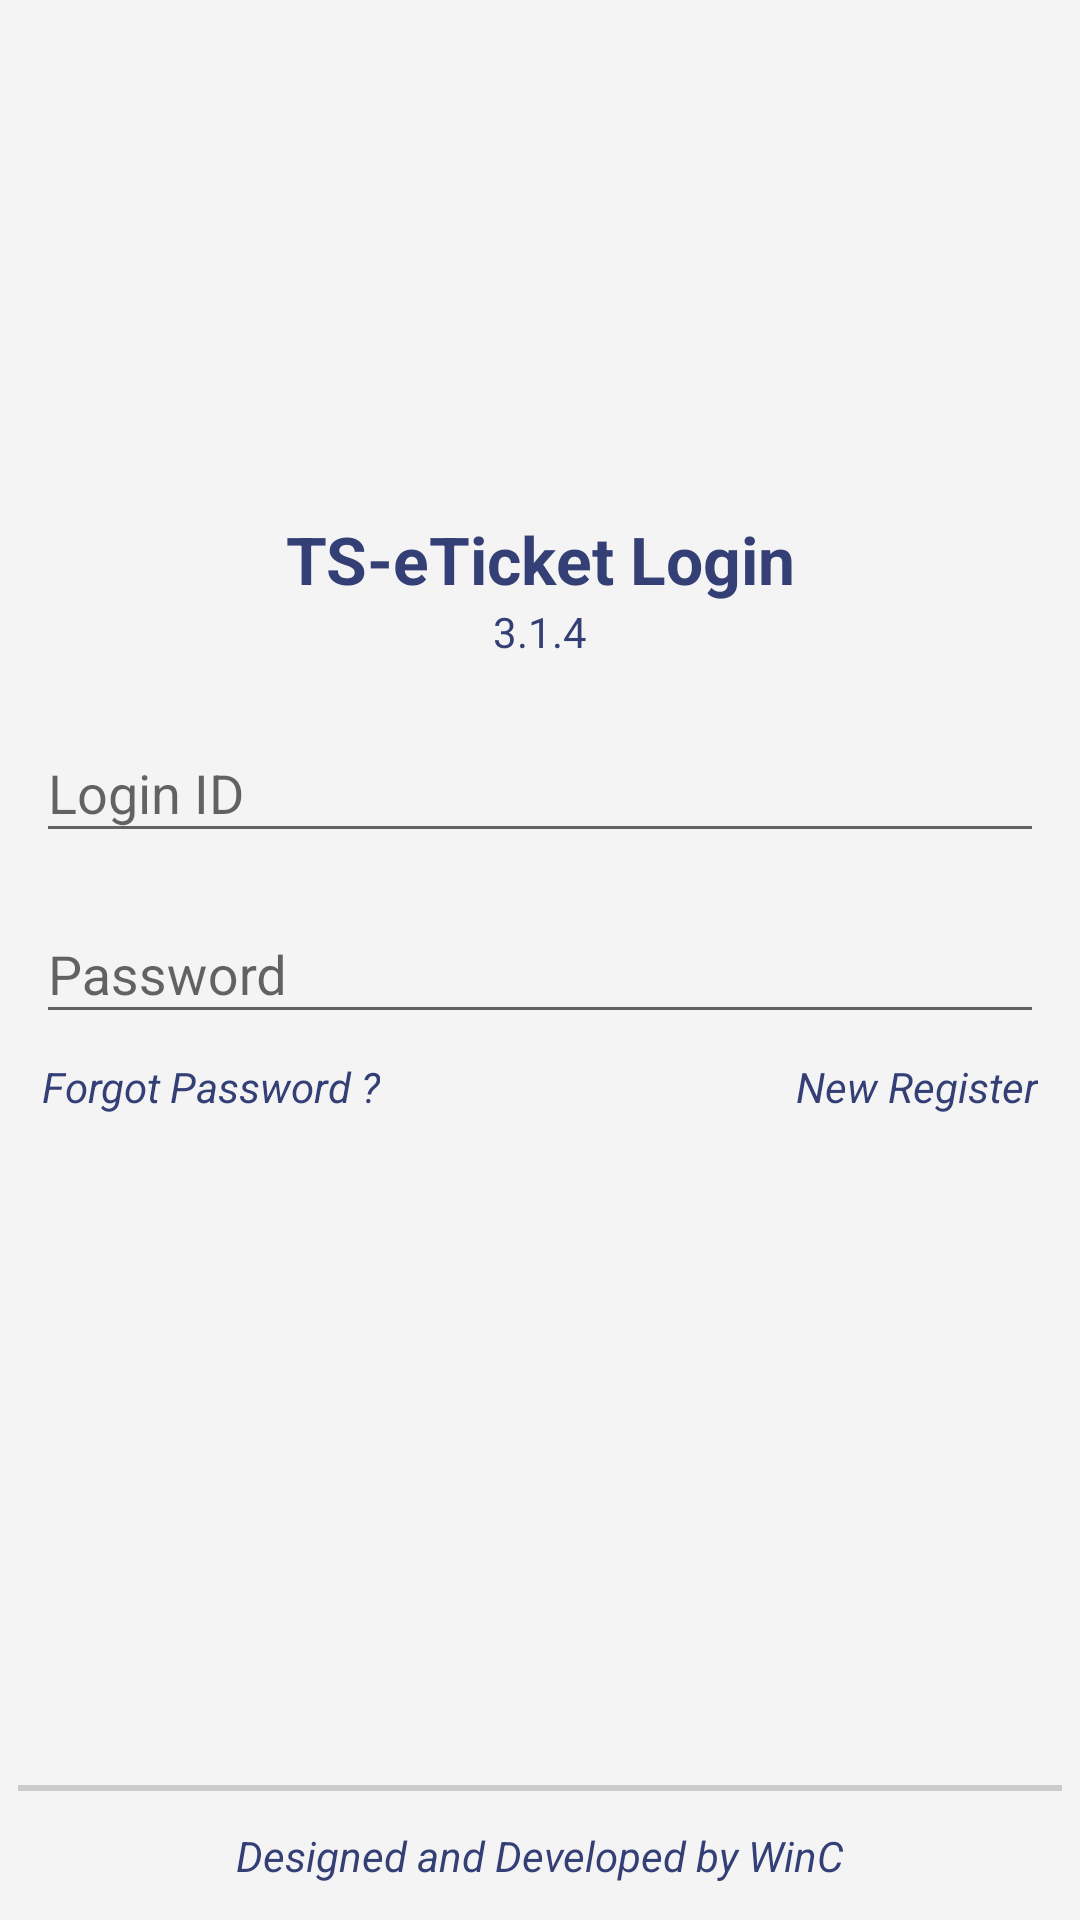

Produce the Android XML layout that renders to this screen, including the resource entries it uses.
<!-- AndroidManifest.xml: application theme AppTheme -->
<!-- res/layout/activity_login.xml -->
<?xml version="1.0" encoding="utf-8"?>
<RelativeLayout xmlns:android="http://schemas.android.com/apk/res/android"
    xmlns:tools="http://schemas.android.com/tools"
    android:layout_width="match_parent"
    android:layout_height="match_parent"
    android:background="@color/colorBG"
    tools:context=".activities.LoginActivity">

    <RelativeLayout
        android:id="@+id/rel_lyt_login_banner"
        android:layout_width="match_parent"
        android:layout_height="@dimen/login_banner_height"
        android:background="@drawable/ic_login_banner">

        <android.support.v7.widget.AppCompatTextView
            android:id="@+id/tv_app_name"
            style="@style/large_text_style"
            android:layout_width="match_parent"
            android:layout_height="wrap_content"
            android:layout_above="@id/tv_app_version"
            android:padding="0dp"
            android:text="@string/ts_eticket_login" />

        <android.support.v7.widget.AppCompatTextView
            android:id="@+id/tv_app_version"
            android:textColor="@color/colorTextView"
            android:layout_width="match_parent"
            android:layout_height="wrap_content"
            android:layout_alignParentBottom="true"
            android:gravity="center"
            android:text="@string/app_version" />

    </RelativeLayout>

    <LinearLayout
        android:id="@+id/lnr_lyt_content"
        android:layout_width="match_parent"
        android:layout_height="wrap_content"
        android:layout_below="@+id/rel_lyt_login_banner"
        android:orientation="vertical"
        android:padding="@dimen/activity_padding">

        <android.support.design.widget.TextInputLayout
            android:layout_width="match_parent"
            android:layout_height="wrap_content">

            <android.support.design.widget.TextInputEditText
                android:id="@+id/et_pid"
                android:layout_width="match_parent"
                android:layout_height="wrap_content"
                android:drawableStart="@drawable/ic_user_name_24x24"
                android:drawableLeft="@drawable/ic_user_name_24x24"
                android:hint="@string/login_id"
                android:inputType="number"
                android:maxLength="10" />

        </android.support.design.widget.TextInputLayout>

        <android.support.design.widget.TextInputLayout
            android:layout_width="match_parent"
            android:layout_height="wrap_content"
            android:layout_marginTop="@dimen/et_margin_top">

            <android.support.design.widget.TextInputEditText
                android:id="@+id/et_password"
                android:layout_width="match_parent"
                android:layout_height="wrap_content"
                android:drawableStart="@drawable/ic_password_24x24"
                android:drawableLeft="@drawable/ic_password_24x24"
                android:hint="@string/password"
                android:inputType="textPassword"
                android:maxLength="10" />

        </android.support.design.widget.TextInputLayout>

        <RelativeLayout
            android:layout_width="match_parent"
            android:layout_height="wrap_content"
            android:layout_marginStart="@dimen/tv_margin_left"
            android:layout_marginLeft="@dimen/tv_margin_left"
            android:layout_marginTop="@dimen/et_margin_top"
            android:layout_marginEnd="@dimen/tv_margin_right"
            android:layout_marginRight="@dimen/tv_margin_right">

            <android.support.v7.widget.AppCompatTextView
                android:id="@+id/tv_forgot_password"
                android:textColor="@color/colorTextView"
                android:layout_width="wrap_content"
                android:layout_height="wrap_content"
                android:layout_alignParentStart="true"
                android:layout_alignParentLeft="true"
                android:text="@string/forgot_password"
                android:textStyle="italic" />

            <android.support.v7.widget.AppCompatTextView
                android:id="@+id/tv_register"
                android:textColor="@color/colorTextView"
                android:layout_width="wrap_content"
                android:layout_height="wrap_content"
                android:layout_alignParentEnd="true"
                android:layout_alignParentRight="true"
                android:text="@string/new_register"
                android:textStyle="italic"
                tools:ignore="RelativeOverlap" />

        </RelativeLayout>

        <android.support.v7.widget.AppCompatImageView
            android:id="@+id/img_next_login"
            android:layout_width="wrap_content"
            android:layout_height="wrap_content"
            android:layout_gravity="center"
            android:layout_marginTop="@dimen/submit_img_margin_top"
            android:layout_marginBottom="@dimen/submit_img_margin_bottom"
            android:background="@drawable/ic_next" />

    </LinearLayout>

    <LinearLayout
        android:layout_width="match_parent"
        android:layout_height="wrap_content"
        android:layout_alignParentBottom="true"
        android:orientation="vertical">

        <View
            android:id="@+id/view_bottom_line"
            android:layout_width="match_parent"
            android:layout_height="@dimen/tv_margin_left"
            android:layout_marginLeft="@dimen/content_item_margin"
            android:layout_marginStart="@dimen/content_item_margin"
            android:layout_marginRight="@dimen/content_item_margin"
            android:layout_marginEnd="@dimen/content_item_margin"
            android:background="@color/colorToggleEnd" />

        <android.support.v7.widget.AppCompatTextView
            android:id="@+id/tv_integrated_echallan_system"
            android:textColor="@color/colorTextView"
            android:layout_width="match_parent"
            android:layout_height="wrap_content"
            android:gravity="center"
            android:padding="@dimen/activity_padding"
            android:textStyle="italic"
            android:text="@string/designed_and_developed_by_winc" />

    </LinearLayout>

</RelativeLayout>
<!-- resources referenced by this layout -->
<resources>
  <color name="colorBG">#F4F4F4</color>
  <color name="colorTextView">#343F76</color>
  <color name="colorToggleEnd">#cccbcb</color>
  <dimen name="activity_padding">12dp</dimen>
  <dimen name="content_item_margin">6dp</dimen>
  <dimen name="et_margin_top">8dp</dimen>
  <dimen name="login_banner_height">220dp</dimen>
  <dimen name="submit_img_margin_bottom">8dp</dimen>
  <dimen name="submit_img_margin_top">16dp</dimen>
  <dimen name="tv_margin_left">2dp</dimen>
  <dimen name="tv_margin_right">2dp</dimen>
  <string name="app_version">3.1.4</string>
  <string name="designed_and_developed_by_winc">Designed and Developed by WinC</string>
  <string name="forgot_password">Forgot Password ?</string>
  <string name="login_id">Login ID</string>
  <string name="new_register">New Register</string>
  <string name="password">Password</string>
  <string name="ts_eticket_login">TS-eTicket Login</string>
  <style name="large_text_style">
          <item name="android:textColor">@color/colorTextView</item>
          <item name="android:textAppearance">@style/Base.TextAppearance.AppCompat.Large</item>
          <item name="android:padding">@dimen/large_text_padding</item>
          <item name="android:textStyle">bold</item>
          <item name="android:gravity">center</item>
      </style>
  <style name="AppTheme" parent="Theme.AppCompat.Light.NoActionBar">
          <item name="colorPrimary">@color/colorPrimary</item>
          <item name="colorPrimaryDark">@color/colorPrimaryDark</item>
          <item name="colorAccent">@color/colorAccent</item>
      </style>
  <dimen name="large_text_padding">6dp</dimen>
  <color name="colorPrimary">#4D61A6</color>
  <color name="colorPrimaryDark">#FF435697</color>
  <color name="colorAccent">#FF435697</color>
</resources>
